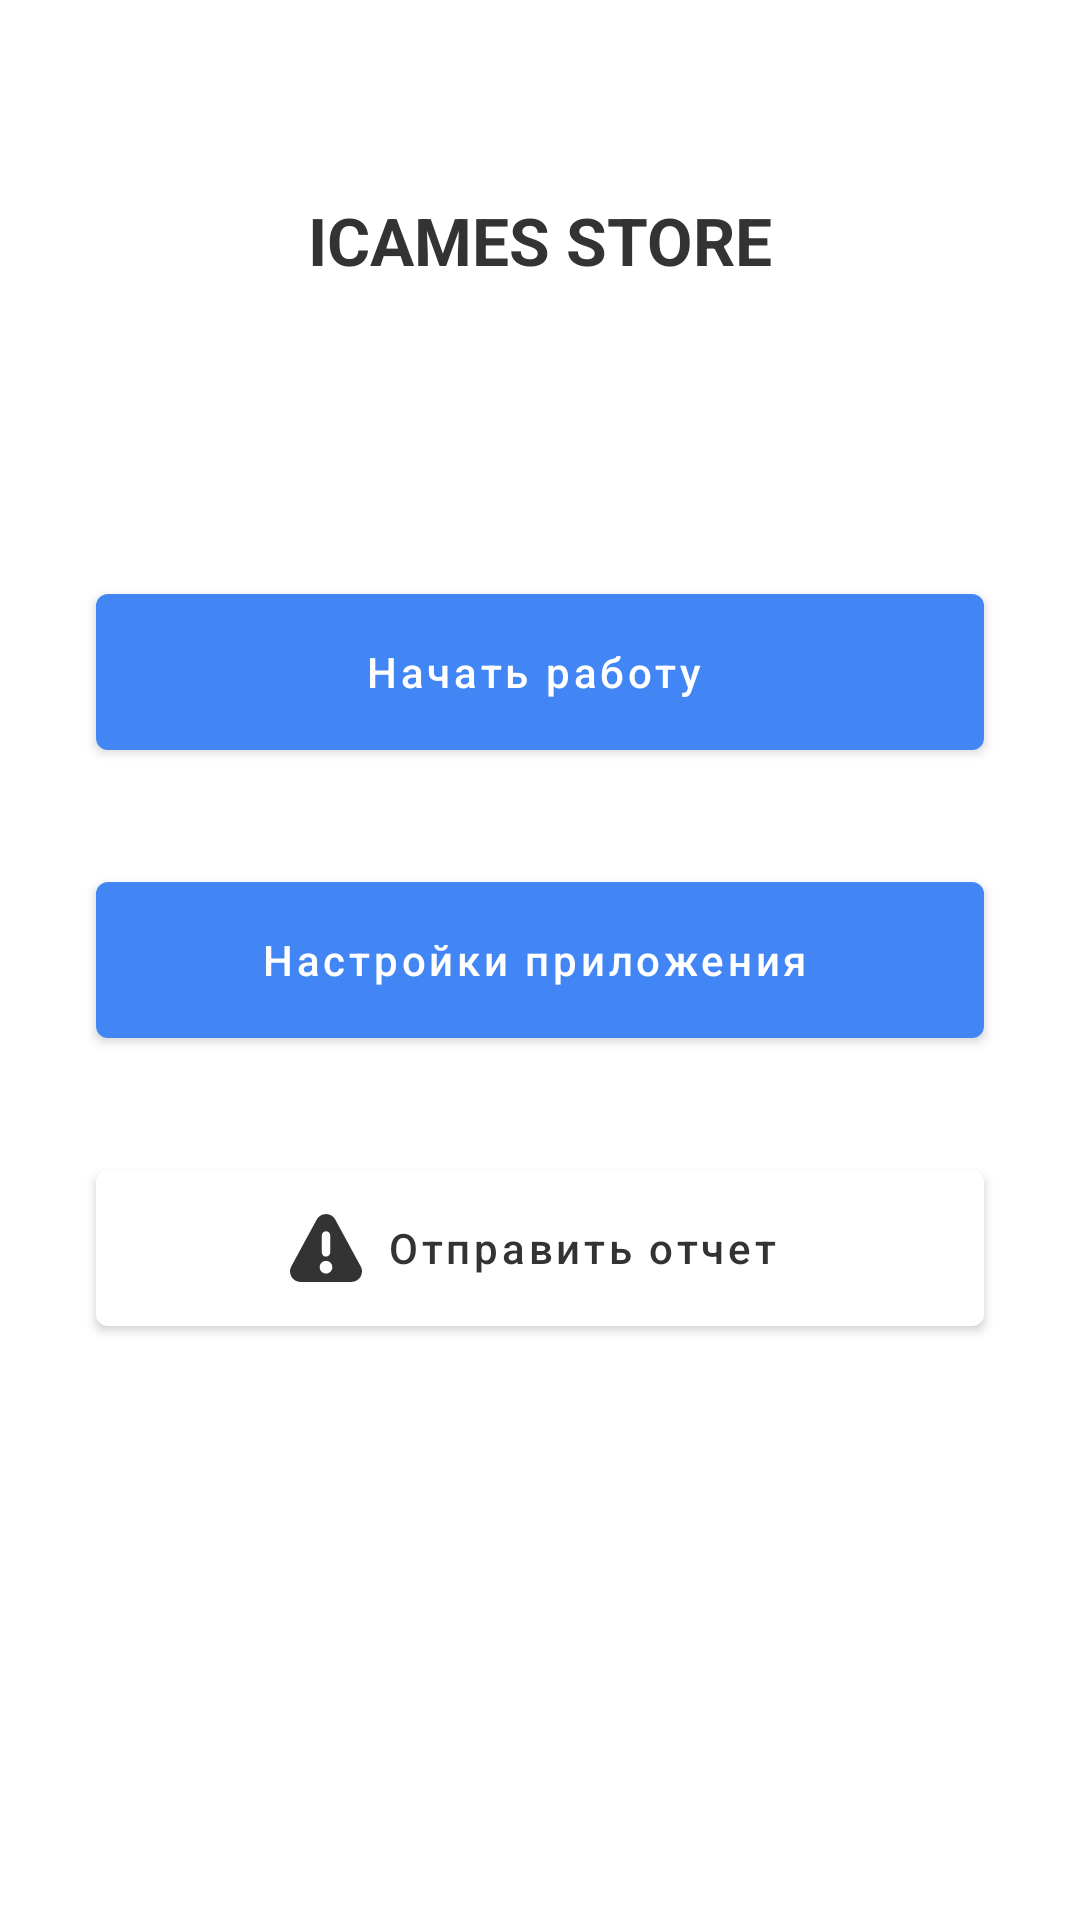

The Android layout XML behind this screen, and the referenced resources:
<!-- AndroidManifest.xml: activity theme MaterialTheme -->
<!-- res/layout/activity_start.xml -->
<?xml version="1.0" encoding="utf-8"?>
<androidx.constraintlayout.widget.ConstraintLayout xmlns:android="http://schemas.android.com/apk/res/android"
    xmlns:app="http://schemas.android.com/apk/res-auto"
    xmlns:tools="http://schemas.android.com/tools"
    android:layout_width="match_parent"
    android:layout_height="match_parent"
    tools:context=".presentation.start.StartActivity">


    <TextView
        android:layout_width="wrap_content"
        android:layout_height="wrap_content"
        app:layout_constraintBottom_toTopOf="@+id/linearLayout"
        app:layout_constraintEnd_toEndOf="parent"
        app:layout_constraintStart_toStartOf="parent"
        app:layout_constraintTop_toTopOf="parent"
        style="@style/TitleMediumTextViewStyle"
        android:textAllCaps="true"
        android:layout_margin="16dp"
        android:text="Icames Store">

    </TextView>


    <LinearLayout
        android:id="@+id/linearLayout"
        android:layout_width="match_parent"
        android:layout_height="wrap_content"
        android:orientation="vertical"
        app:layout_constraintBottom_toBottomOf="parent"
        app:layout_constraintEnd_toEndOf="parent"
        app:layout_constraintStart_toStartOf="parent"
        app:layout_constraintTop_toTopOf="parent">


        <com.google.android.material.button.MaterialButton
            android:id="@+id/buttonStart"
            style="@style/Widget.MaterialComponents.Button.Icon"
            android:layout_width="match_parent"
            android:layout_height="64dp"
            android:layout_gravity="end"
            android:layout_marginStart="32dp"
            android:layout_marginTop="32dp"
            android:layout_marginEnd="32dp"
            android:text="Начать работу"
            android:textAllCaps="false"
            app:backgroundTint="@color/colorBlue"
            app:icon="@drawable/ic_qr"
            app:iconGravity="textStart"
            app:iconSize="16dp" />


        <com.google.android.material.button.MaterialButton
            android:id="@+id/buttonSettings"
            style="@style/Widget.MaterialComponents.Button.Icon"
            android:layout_width="match_parent"
            android:layout_height="64dp"
            android:layout_gravity="end"
            android:layout_margin="32dp"
            android:text="Настройки приложения"
            android:textAllCaps="false"
            app:backgroundTint="@color/colorBlue"
            app:icon="@drawable/ic_settings"
            app:iconGravity="textStart" />

        <com.google.android.material.button.MaterialButton
            android:id="@+id/buttonSendReport"
            style="@style/Widget.MaterialComponents.Button.Icon"
            android:layout_width="match_parent"
            android:layout_height="64dp"
            android:layout_gravity="end"
            android:layout_marginStart="32dp"
            android:layout_marginEnd="32dp"
            android:layout_marginBottom="32dp"
            android:text="Отправить отчет"
            android:textAllCaps="false"
            android:textColor="@color/colorLightBlack"
            app:backgroundTint="@color/colorWhite"
            app:icon="@drawable/ic_log"
            app:iconGravity="textStart"
            app:iconTint="@color/colorLightBlack" />


    </LinearLayout>

</androidx.constraintlayout.widget.ConstraintLayout>
<!-- resources referenced by this layout -->
<resources>
  <color name="colorBlue">#4285F4</color>
  <color name="colorLightBlack">#333333</color>
  <color name="colorWhite">#FFFFFF</color>
  <!-- drawable ic_log (drawable) -->
  <vector android:height="24dp" android:viewportHeight="512"
      android:viewportWidth="512" android:width="24dp" xmlns:android="http://schemas.android.com/apk/res/android">
      <path android:fillColor="#FF000000" android:pathData="M501.609,384.603L320.543,51.265c-13.666,-23.006 -37.802,-36.746 -64.562,-36.746c-26.76,0 -50.896,13.74 -64.562,36.746c-0.103,0.176 -0.19,0.352 -0.293,0.528L10.662,384.076c-13.959,23.491 -14.223,51.702 -0.719,75.457c13.535,23.769 37.919,37.948 65.266,37.948h360.544c27.347,0 52.733,-14.179 66.267,-37.948C515.524,435.779 515.261,407.566 501.609,384.603zM225.951,167.148c0,-16.586 13.445,-30.03 30.03,-30.03c16.586,0 30.03,13.445 30.03,30.03v120.121c0,16.584 -13.445,30.03 -30.03,30.03s-30.03,-13.447 -30.03,-30.03V167.148zM255.981,437.421c-24.839,0 -45.046,-20.206 -45.046,-45.046c0,-24.839 20.206,-45.045 45.046,-45.045c24.839,0 45.045,20.206 45.045,45.045C301.027,417.214 280.821,437.421 255.981,437.421z"/>
  </vector>
  <style name="TitleMediumTextViewStyle" parent="android:Widget.TextView">
          <item name="android:textColor">@color/colorLightBlack</item>
          <item name="android:textStyle">bold</item>
          <item name="android:textSize">22sp</item>
      </style>
  <style name="MaterialTheme" parent="Theme.MaterialComponents.Light">
          
          <item name="colorPrimary">@android:color/white</item>
          <item name="colorPrimaryDark">@color/colorLightBlack</item>
          <item name="colorAccent">@color/colorAccent</item>
          <item name="windowActionBar">false</item>
          <item name="windowNoTitle">true</item>
      </style>
  <color name="colorAccent">#D81B60</color>
</resources>
